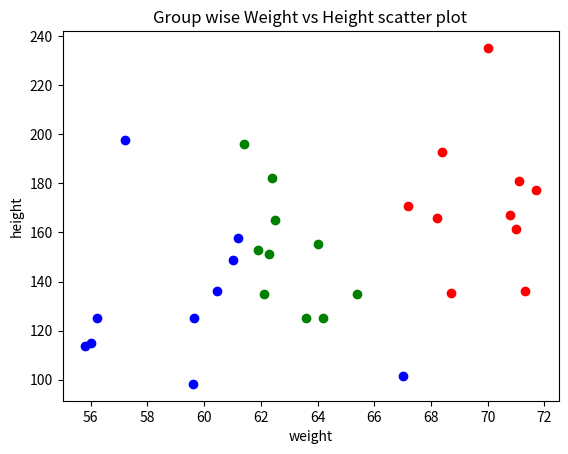

The matplotlib source for this figure:
import matplotlib.pyplot as plt
import numpy as np

weight1 = [67, 57.2, 59.6, 59.64, 55.8, 61.2, 60.45, 61, 56.23, 56]
height1 = [101.7, 197.6, 98.3, 125.1, 113.7, 157.7, 136, 148.9, 125.3, 114.9]
weight2 = [61.9, 64, 62.1, 64.2, 62.3, 65.4, 62.4, 61.4, 62.5, 63.6]
height2 = [152.8, 155.3, 135.1, 125.2, 151.3, 135, 182.2, 195.9, 165.1, 125.1]
weight3 = [68.2, 67.2, 68.4, 68.7, 71, 71.3, 70.8, 70, 71.1, 71.7]
height3 = [165.8, 170.9, 192.8, 135.4, 161.4, 136.1, 167.1, 235.1, 181.1, 177.3]
# weight = np.concatenate((weight1, weight2, weight3))
# height = np.concatenate((height1, height2, height3))
# plt.scatter(weight, height)

plt.scatter(weight1, height1, label='Math marks', color='blue')
plt.scatter(weight2, height2, label='Science marks', color='green')
plt.scatter(weight3, height3, label='Science marks', color='r')

plt.xlabel('weight')
plt.ylabel('height')
plt.title('Group wise Weight vs Height scatter plot')
plt.show()
